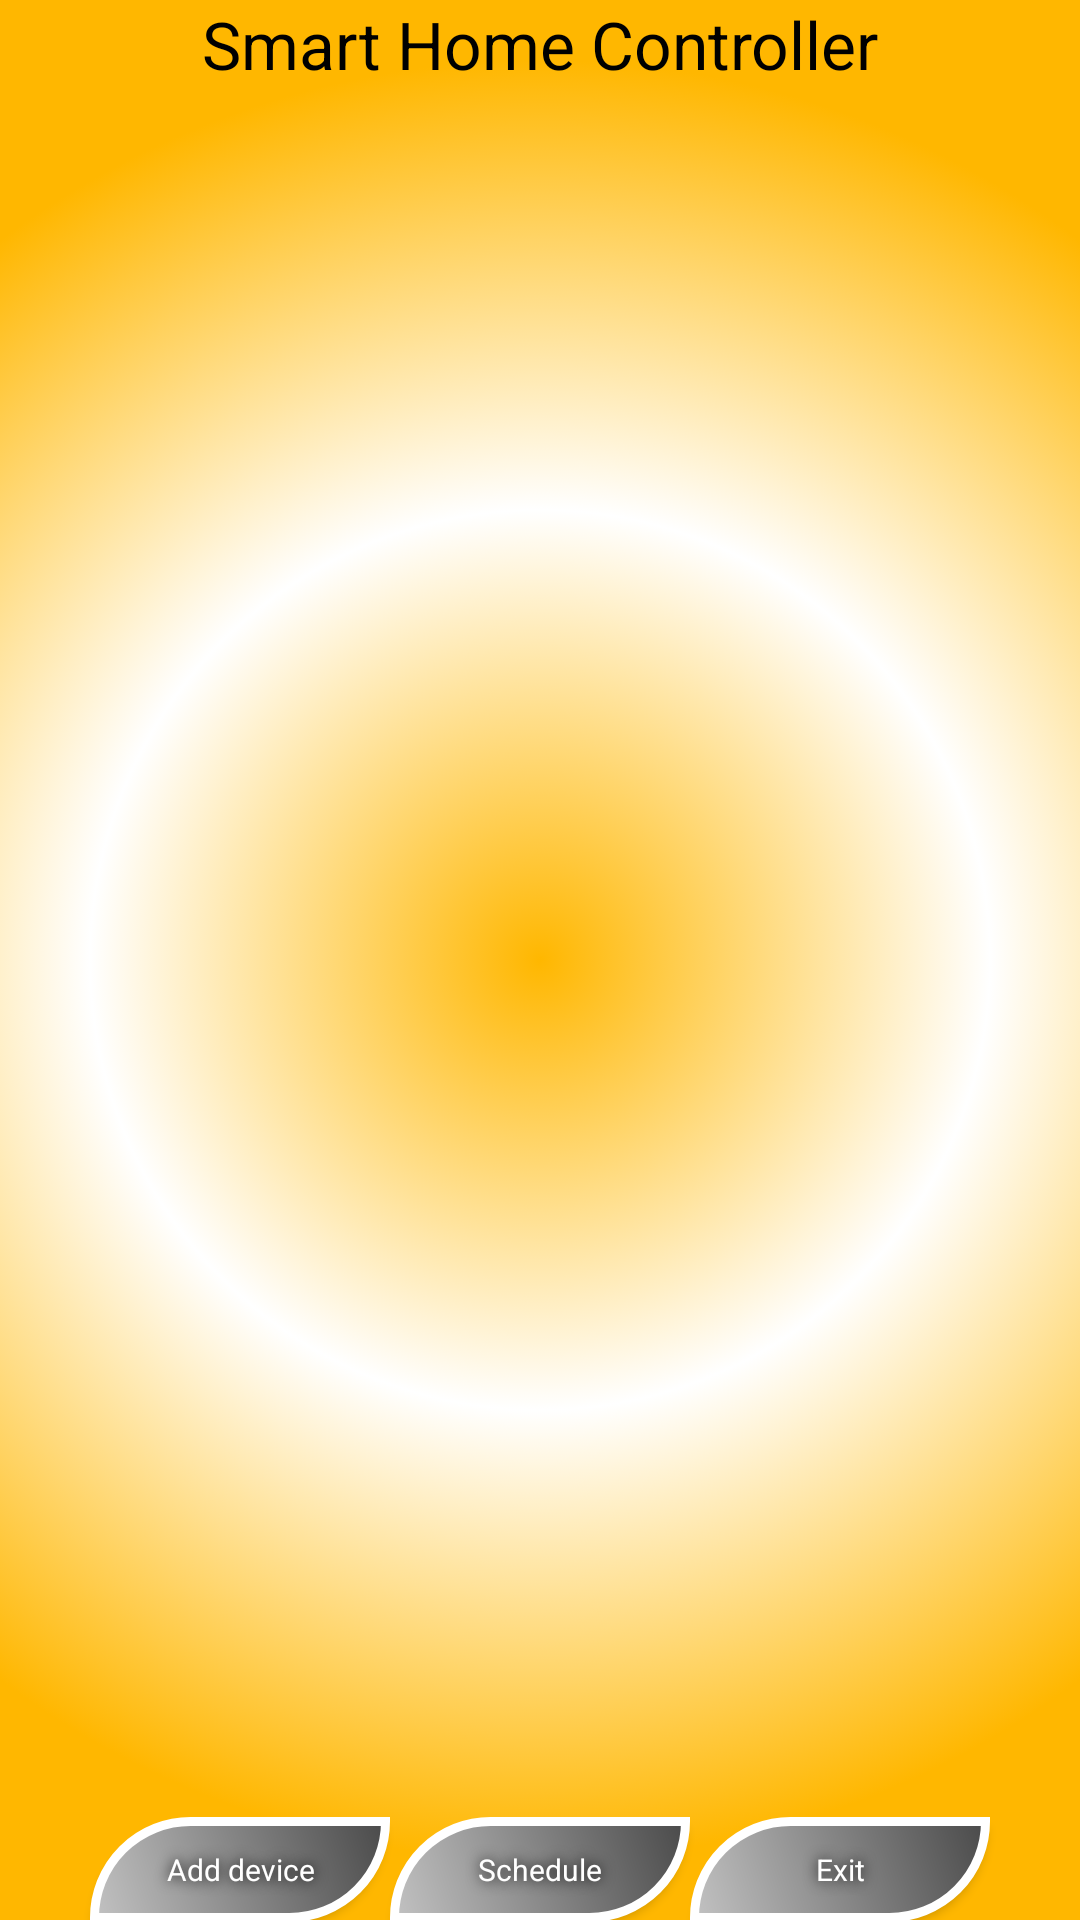

Reconstruct the res/layout file that produces this screen, plus the resources it refers to.
<!-- AndroidManifest.xml: activity theme AppTheme.NoActionBar -->
<!-- res/layout/activity_home.xml -->
<?xml version="1.0" encoding="utf-8"?>
<android.support.design.widget.CoordinatorLayout xmlns:android="http://schemas.android.com/apk/res/android"
    xmlns:app="http://schemas.android.com/apk/res-auto"
    xmlns:tools="http://schemas.android.com/tools"
    android:layout_width="match_parent"
    android:layout_height="match_parent"
    android:fitsSystemWindows="true"
    tools:context=".view.HomeActivity">

    <android.support.design.widget.AppBarLayout
        android:layout_width="match_parent"
        android:layout_height="wrap_content"
        android:theme="@style/AppTheme.AppBarOverlay">

    </android.support.design.widget.AppBarLayout>

    <include layout="@layout/content_home" />

</android.support.design.widget.CoordinatorLayout>
<!-- res/layout/content_home.xml (included above) -->
<?xml version="1.0" encoding="utf-8"?>
<LinearLayout xmlns:android="http://schemas.android.com/apk/res/android"
    xmlns:app="http://schemas.android.com/apk/res-auto"
    xmlns:tools="http://schemas.android.com/tools"
    android:layout_width="match_parent"
    android:layout_height="match_parent"
    android:paddingBottom="@dimen/activity_vertical_margin"
    android:paddingLeft="@dimen/activity_horizontal_margin"
    android:paddingRight="@dimen/activity_horizontal_margin"
    android:paddingTop="@dimen/activity_vertical_margin"
    app:layout_behavior="@string/appbar_scrolling_view_behavior"
    tools:context=".view.HomeActivity"
    tools:showIn="@layout/activity_home"
    android:id="@+id/homeLayout"
    android:orientation="vertical"
    android:gravity="center_horizontal"
    android:background="@drawable/backgrounds">

    <TextView
        android:layout_width="wrap_content"
        android:layout_height="wrap_content"
        android:textAppearance="?android:attr/textAppearanceLarge"
        android:text="@string/app_name"
        android:id="@+id/appNameTextView" />

    <ScrollView
        android:layout_width="match_parent"
        android:layout_height="match_parent"
        android:id="@+id/scrollView"
        android:layout_weight="5">

        <LinearLayout
            android:orientation="vertical"
            android:layout_width="match_parent"
            android:layout_height="match_parent"
            android:id="@+id/deviceListView"></LinearLayout>
    </ScrollView>

    <LinearLayout
        android:orientation="horizontal"
        android:layout_width="match_parent"
        android:layout_height="wrap_content"
        android:layout_gravity="center_horizontal"
        android:gravity="center_horizontal"
        android:baselineAligned="true"
        android:id="@+id/buttonsPanel"
        android:layout_weight="0.05">

        <Button
            android:text="@string/add_device_bttn"
            android:layout_width="100dp"
            android:layout_height="35dp"
            android:id="@+id/addDeviceBttn"
            style="@style/ButtonStyle"
            />

        <Button
            android:layout_width="100dp"
            android:layout_height="35dp"
            android:text="@string/schedule_bttn"
            android:id="@+id/scheduleBttn"
            style="@style/ButtonStyle"
            />

        <Button
            android:layout_width="100dp"
            android:layout_height="35dp"
            android:text="@string/close_app_bttn"
            android:id="@+id/closeAppBttn"
            style="@style/ButtonStyle"/>

    </LinearLayout>

</LinearLayout>
<!-- resources referenced by this layout -->
<resources>
  <!-- drawable backgrounds (drawable) -->
  <?xml version="1.0" encoding="utf-8"?>
  <selector xmlns:android="http://schemas.android.com/apk/res/android">
  <item>
      <shape>
          <gradient
              android:angle="0"
              android:startColor="#ffb700"
              android:centerColor="#ffffff"
              android:endColor="#ffb700"
              android:gradientRadius="900"
              android:type="radial"
              android:centerX="0.5"
              android:centerY="0.5"/>
      </shape>
  </item>
  </selector>
  <string name="add_device_bttn">Add device</string>
  <string name="app_name">Smart Home Controller</string>
  <string name="close_app_bttn">Exit</string>
  <string name="schedule_bttn">Schedule</string>
  <style name="AppTheme.AppBarOverlay" parent="ThemeOverlay.AppCompat.Dark.ActionBar" />
  <style name="ButtonStyle" parent="@android:style/Widget.Button.Small">
          <item name="android:textColor">#FFFFFF</item>
          <item name="android:textSize">10sp</item>
          <item name="android:shadowColor">#000000</item>
          <item name="android:shadowDx">0</item>
          <item name="android:shadowDy">0</item>
          <item name="android:shadowRadius">11</item>
          <item name="android:background">@drawable/buttons</item>
      </style>
  <style name="AppTheme.NoActionBar">
          <item name="windowActionBar">false</item>
          <item name="windowNoTitle">true</item>
      </style>
  <!-- drawable buttons (drawable) -->
  <?xml version="1.0" encoding="utf-8"?>
  <shape xmlns:android="http://schemas.android.com/apk/res/android" android:shape="rectangle" >
      <corners
          android:topLeftRadius="100dp"
          android:topRightRadius="0dp"
          android:bottomLeftRadius="0dp"
          android:bottomRightRadius="100dp" />
  
      <gradient
          android:angle="45"
          android:startColor="#C2C2C2"
          android:endColor="#4A4A4A"
          android:type="linear" />
  
      <padding
          android:left="0dp"
          android:top="0dp"
          android:right="0dp"
          android:bottom="0dp" />
  
      <size
          android:width="225dp"
          android:height="60dp" />
  
      <stroke
          android:width="3dp"
  
          android:color="#FFFFFF" />
  </shape>
</resources>
